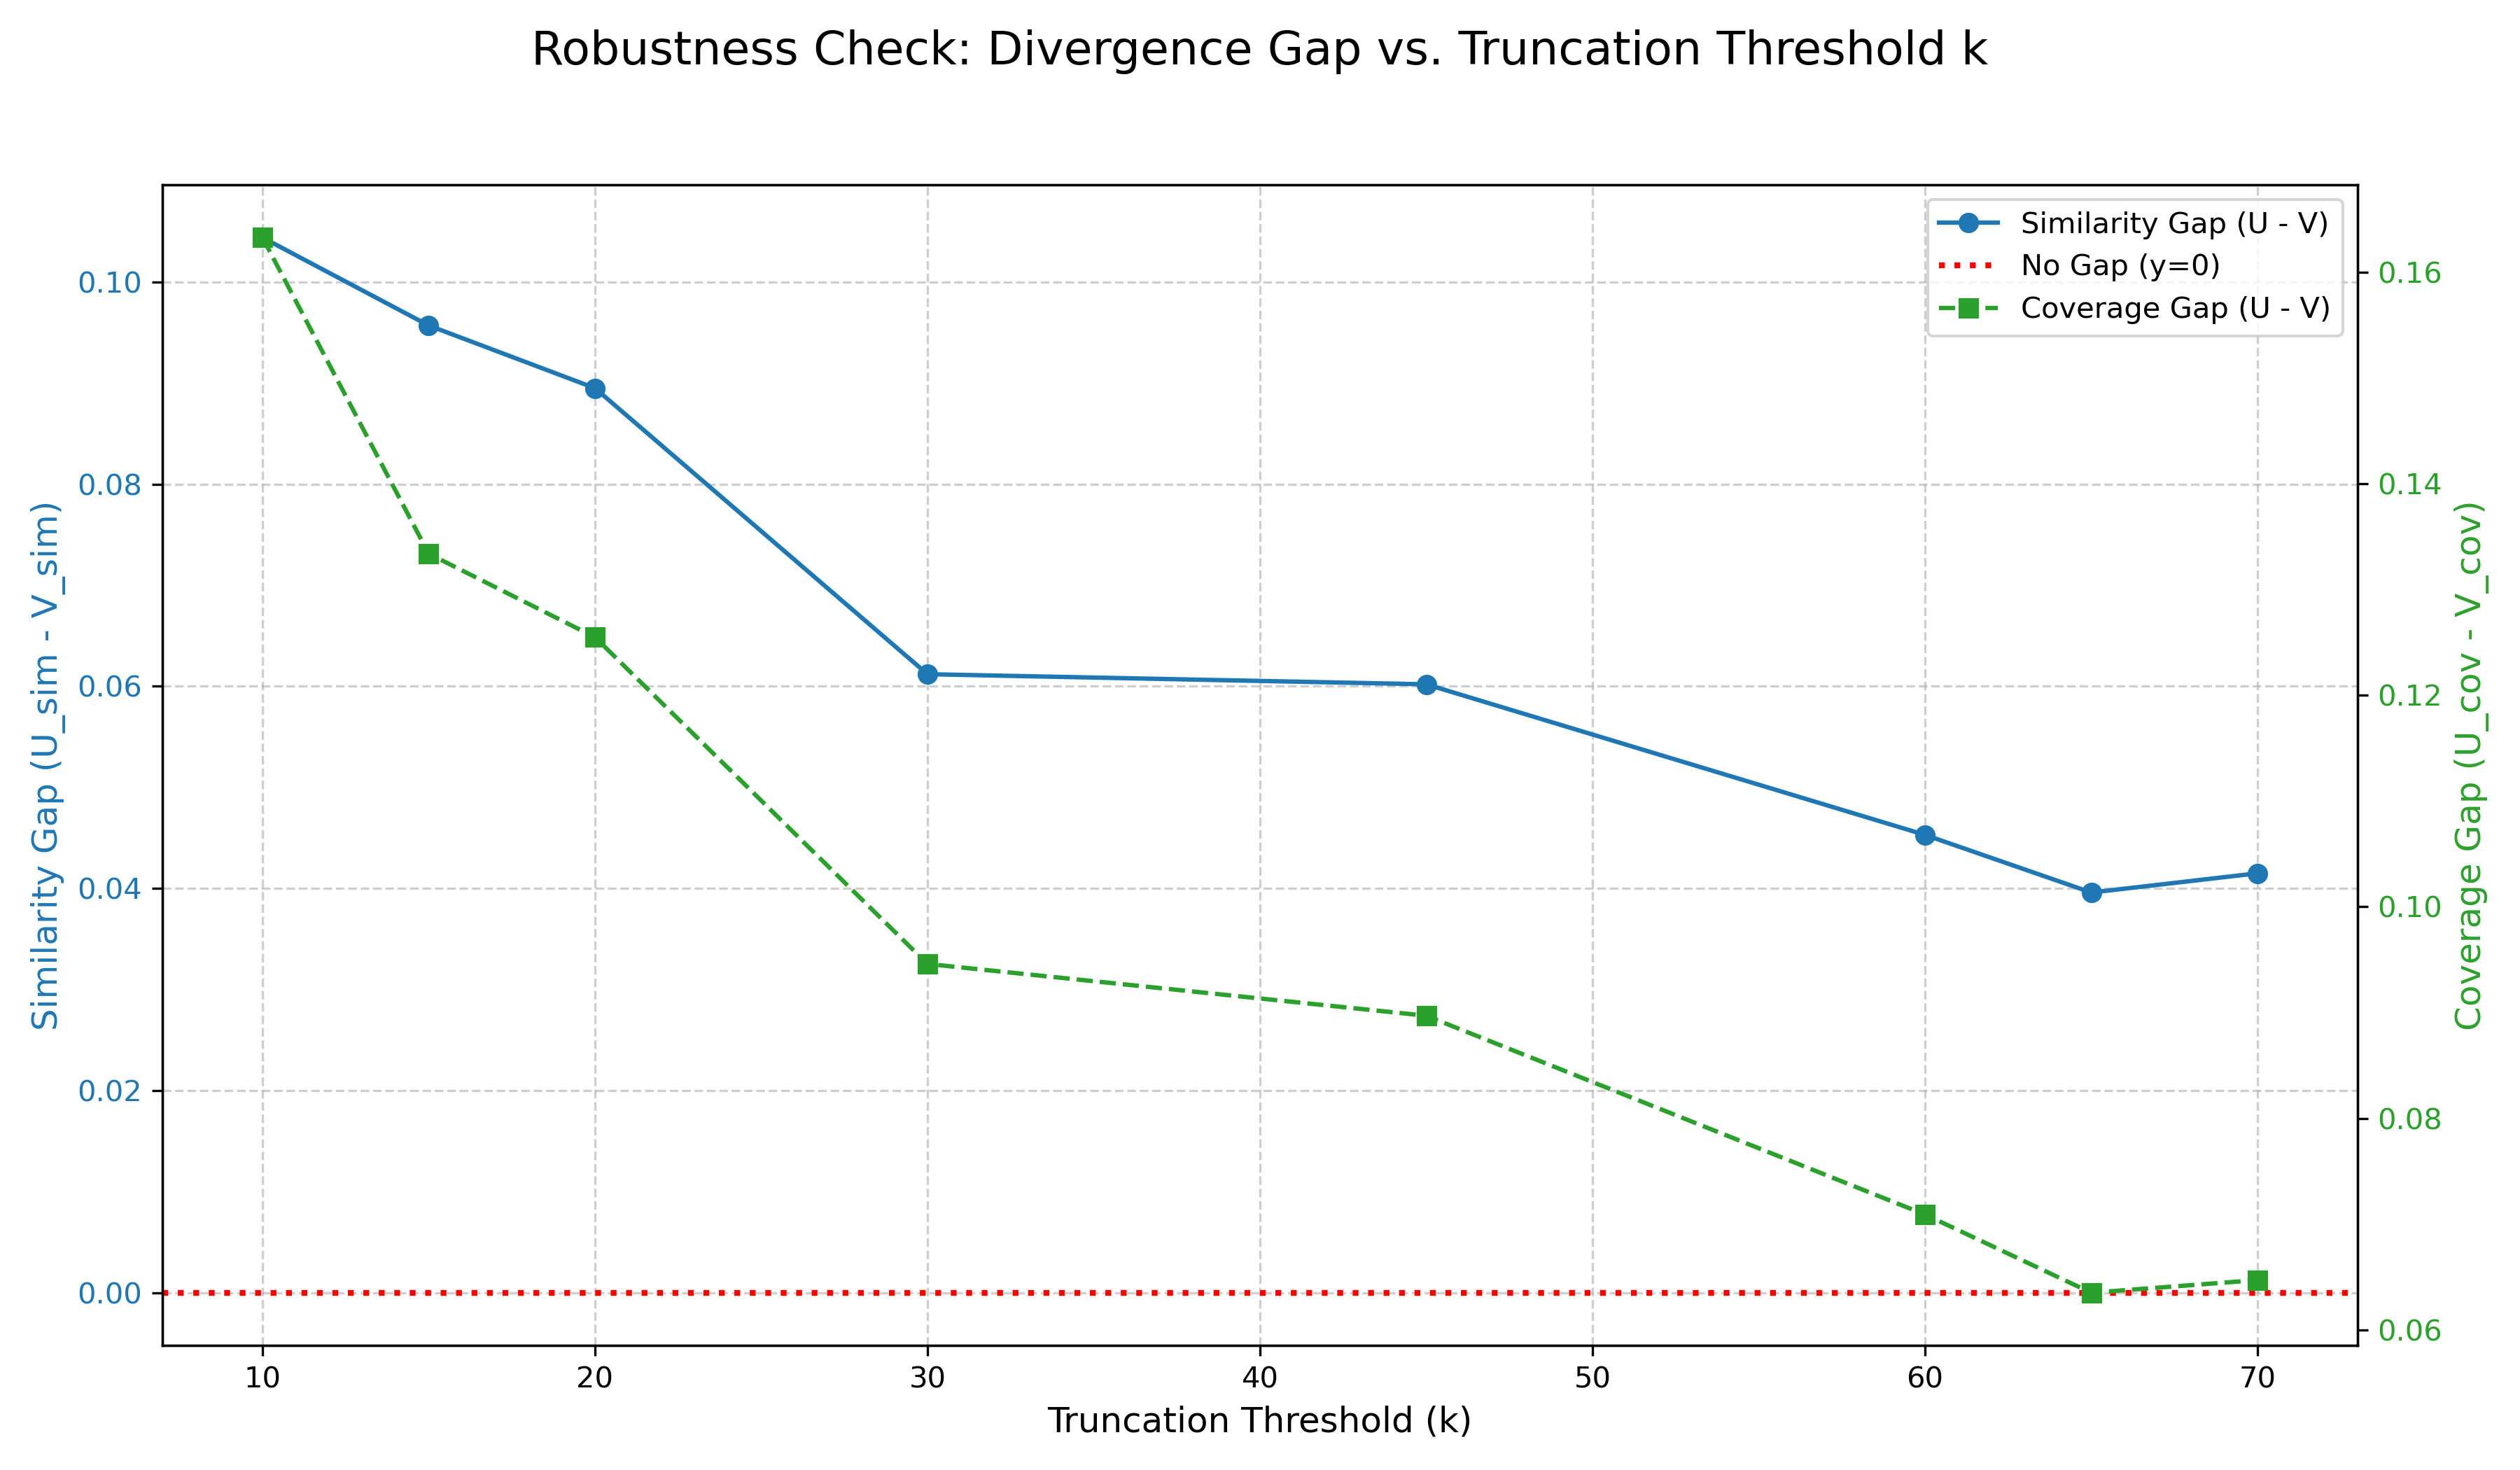

Recreate this plot in Python.
import matplotlib.pyplot as plt
import numpy as np

# --- 从你的日志中手动提取50k步的最终数据 ---
# (为了方便，我直接帮你从上面的日志里整理好了)
k_values = [10, 15, 20, 30, 45, 60, 65, 70]

# 50k步时V和U的相似度
v_sim_50k = [0.5376, 0.5665, 0.6101, 0.6966, 0.7590, 0.8195, 0.8374, 0.8520]
u_sim_50k = [0.6420, 0.6622, 0.6996, 0.7578, 0.8192, 0.8648, 0.8770, 0.8935]

# 50k步时V和U的覆盖率
v_cov_50k = [0.3572, 0.3987, 0.4466, 0.5533, 0.6466, 0.7320, 0.7587, 0.7801]
u_cov_50k = [0.5205, 0.5321, 0.5721, 0.6479, 0.7363, 0.8029, 0.8222, 0.8448]

# --- 计算差距 ---
similarity_gap = np.array(u_sim_50k) - np.array(v_sim_50k)
coverage_gap = np.array(u_cov_50k) - np.array(v_cov_50k)

# --- 绘图 ---
fig, ax1 = plt.subplots(figsize=(12, 7))

# 设置标题和标签
fig.suptitle('Robustness Check: Divergence Gap vs. Truncation Threshold k', fontsize=16)
ax1.set_xlabel('Truncation Threshold (k)', fontsize=12)
ax1.set_ylabel('Similarity Gap (U_sim - V_sim)', color='tab:blue', fontsize=12)

# 绘制相似度差距
ax1.plot(k_values, similarity_gap, 'o-', color='tab:blue', label='Similarity Gap (U - V)')
ax1.tick_params(axis='y', labelcolor='tab:blue')
ax1.grid(True, linestyle='--', alpha=0.6)

# 创建第二个Y轴共享X轴
ax2 = ax1.twinx()
ax2.set_ylabel('Coverage Gap (U_cov - V_cov)', color='tab:green', fontsize=12)

# 绘制覆盖率差距
ax2.plot(k_values, coverage_gap, 's--', color='tab:green', label='Coverage Gap (U - V)')
ax2.tick_params(axis='y', labelcolor='tab:green')

# 添加一个水平线在y=0，作为参考
ax1.axhline(0, color='red', linestyle=':', linewidth=2, label='No Gap (y=0)')

# 合并图例
lines, labels = ax1.get_legend_handles_labels()
lines2, labels2 = ax2.get_legend_handles_labels()
ax2.legend(lines + lines2, labels + labels2, loc='best')

plt.tight_layout(rect=[0, 0, 1, 0.95])
plt.savefig("divergence_gap_vs_k.png", dpi=300)
plt.show()

print("Meta-analysis plot 'divergence_gap_vs_k.png' saved successfully.")
